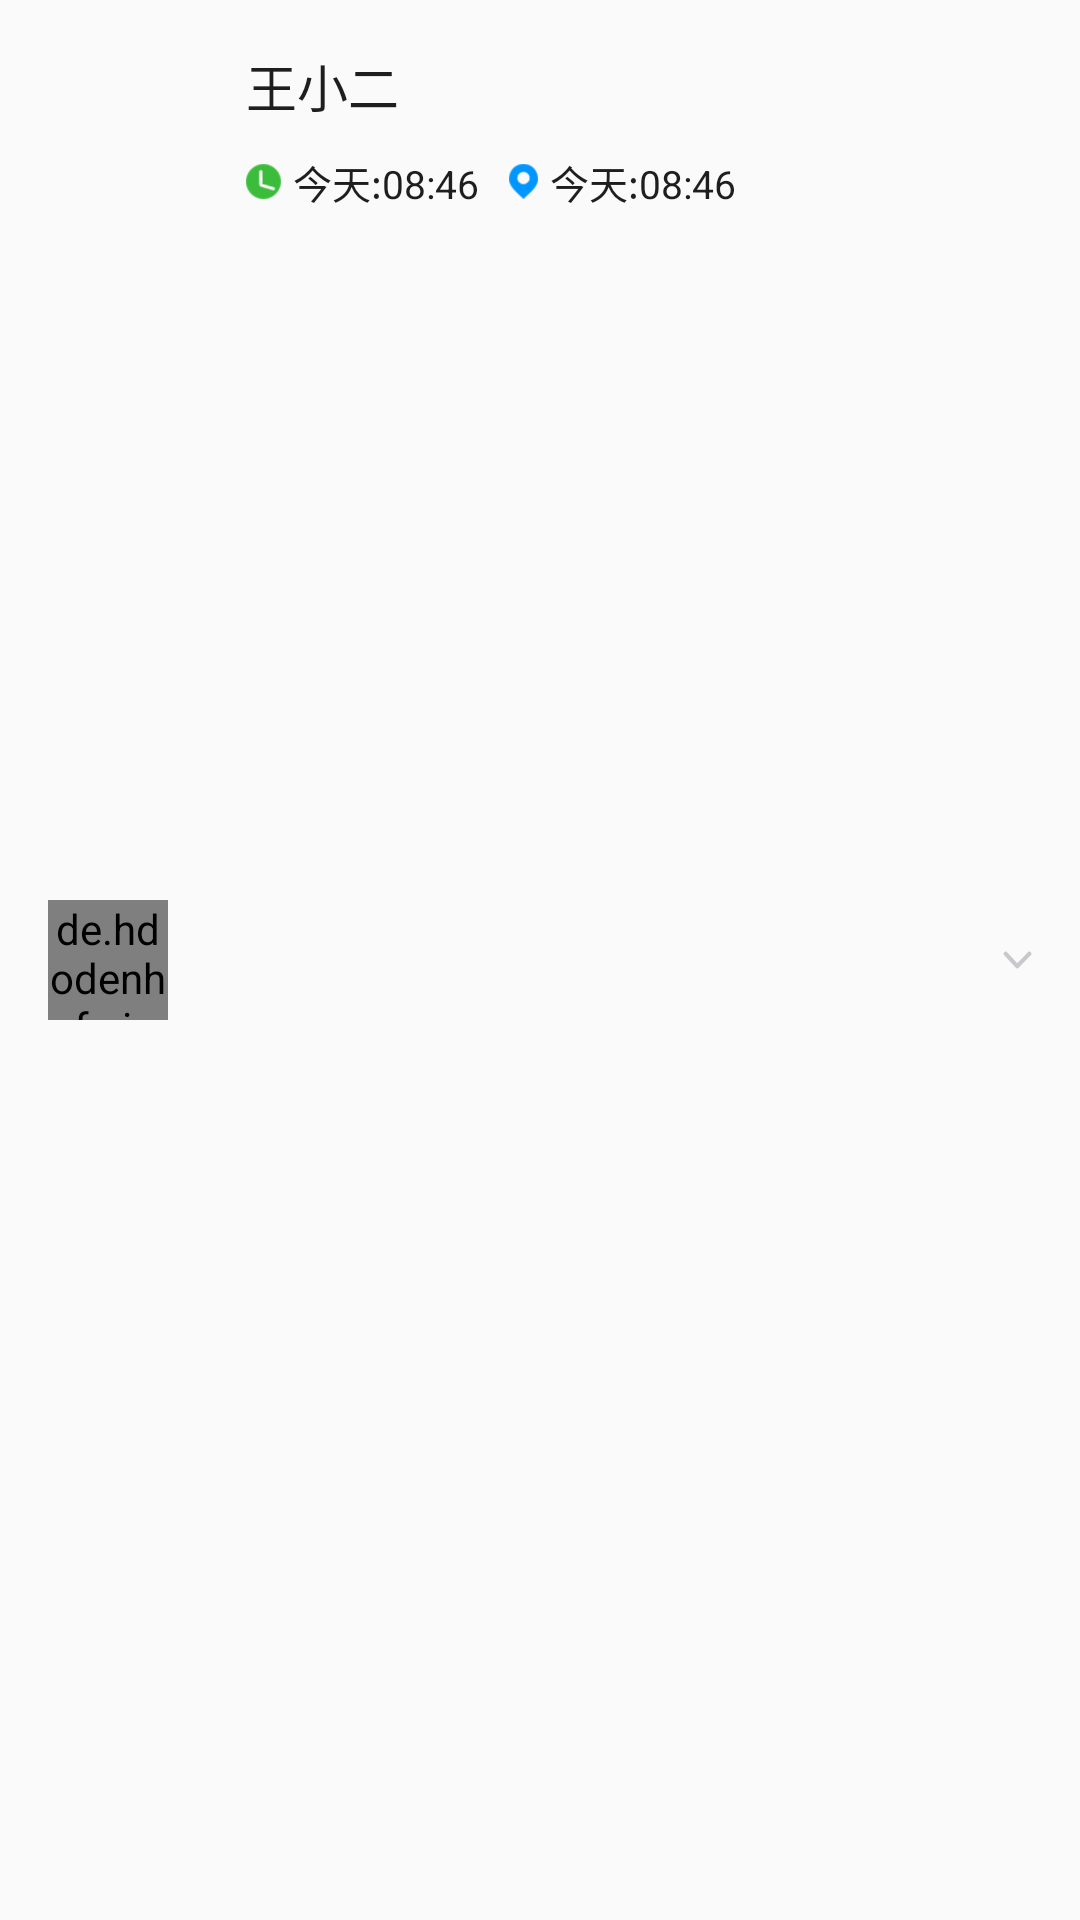

Produce the Android XML layout that renders to this screen, including the resource entries it uses.
<!-- AndroidManifest.xml: application theme AppTheme -->
<!-- res/layout/view_info.xml -->
<?xml version="1.0" encoding="utf-8"?>
<RelativeLayout xmlns:android="http://schemas.android.com/apk/res/android"
    xmlns:app="http://schemas.android.com/apk/res-auto"
    android:layout_width="match_parent"
    android:layout_height="80dp">

    <de.hdodenhof.circleimageview.CircleImageView
        android:id="@+id/avatar"
        android:layout_width="40dp"
        android:layout_height="40dp"
        android:layout_centerVertical="true"
        android:layout_margin="16dp"
        android:src="@drawable/ic_avatar"
        app:civ_border_color="@color/white"
        app:civ_border_width="1dp" />

    <TextView
        android:id="@+id/name"
        android:layout_width="wrap_content"
        android:layout_height="wrap_content"
        android:layout_marginLeft="10dp"
        android:layout_marginTop="16dp"
        android:layout_toRightOf="@+id/avatar"
        android:text="王小二"
        android:textColor="#1e1e1e"
        android:textSize="17sp" />

    <TextView
        android:id="@+id/date"
        android:layout_width="wrap_content"
        android:layout_height="wrap_content"
        android:layout_below="@+id/name"
        android:layout_marginLeft="10dp"
        android:layout_marginTop="10dp"
        android:layout_toRightOf="@+id/avatar"
        android:drawableLeft="@drawable/ic_issue_clock"
        android:drawablePadding="4dp"
        android:text="今天:08:46"
        android:textSize="13dp" />

    <TextView
        android:id="@+id/location"
        android:layout_width="wrap_content"
        android:layout_height="wrap_content"
        android:layout_below="@+id/name"
        android:layout_marginLeft="10dp"
        android:layout_marginTop="10dp"
        android:layout_toRightOf="@+id/date"
        android:drawableLeft="@drawable/ic_issue_location"
        android:drawablePadding="4dp"
        android:text="今天:08:46"
        android:textSize="13sp" />


    <ImageView
        android:id="@+id/img"
        android:layout_width="wrap_content"
        android:layout_height="45dp"
        android:layout_alignParentRight="true"
        android:layout_centerVertical="true"
        android:paddingLeft="16dp"
        android:paddingRight="16dp"
        android:src="@drawable/item_down" />

</RelativeLayout>
<!-- resources referenced by this layout -->
<resources>
  <color name="white">#ffffff</color>
  <!-- drawable ic_avatar: png bitmap (drawable-xxhdpi, 1890 bytes) -->
  <!-- drawable ic_issue_clock: png bitmap (drawable-xxhdpi, 1919 bytes) -->
  <!-- drawable ic_issue_location: png bitmap (drawable-xxhdpi, 1859 bytes) -->
  <!-- drawable item_down: png bitmap (drawable-xxhdpi, 1361 bytes) -->
  <style name="AppTheme" parent="Theme.AppCompat.Light.DarkActionBar">
          
          <item name="colorPrimary">@color/bt_login</item>
          <item name="colorPrimaryDark">@color/bt_login</item>
          <item name="colorAccent">@color/colorAccent</item>
          <item name="windowNoTitle">true</item>
          <item name="android:textColor">#1e1e1e</item>
      </style>
  <color name="bt_login">#44B1F6</color>
  <color name="colorAccent">#40c9ff</color>
</resources>
